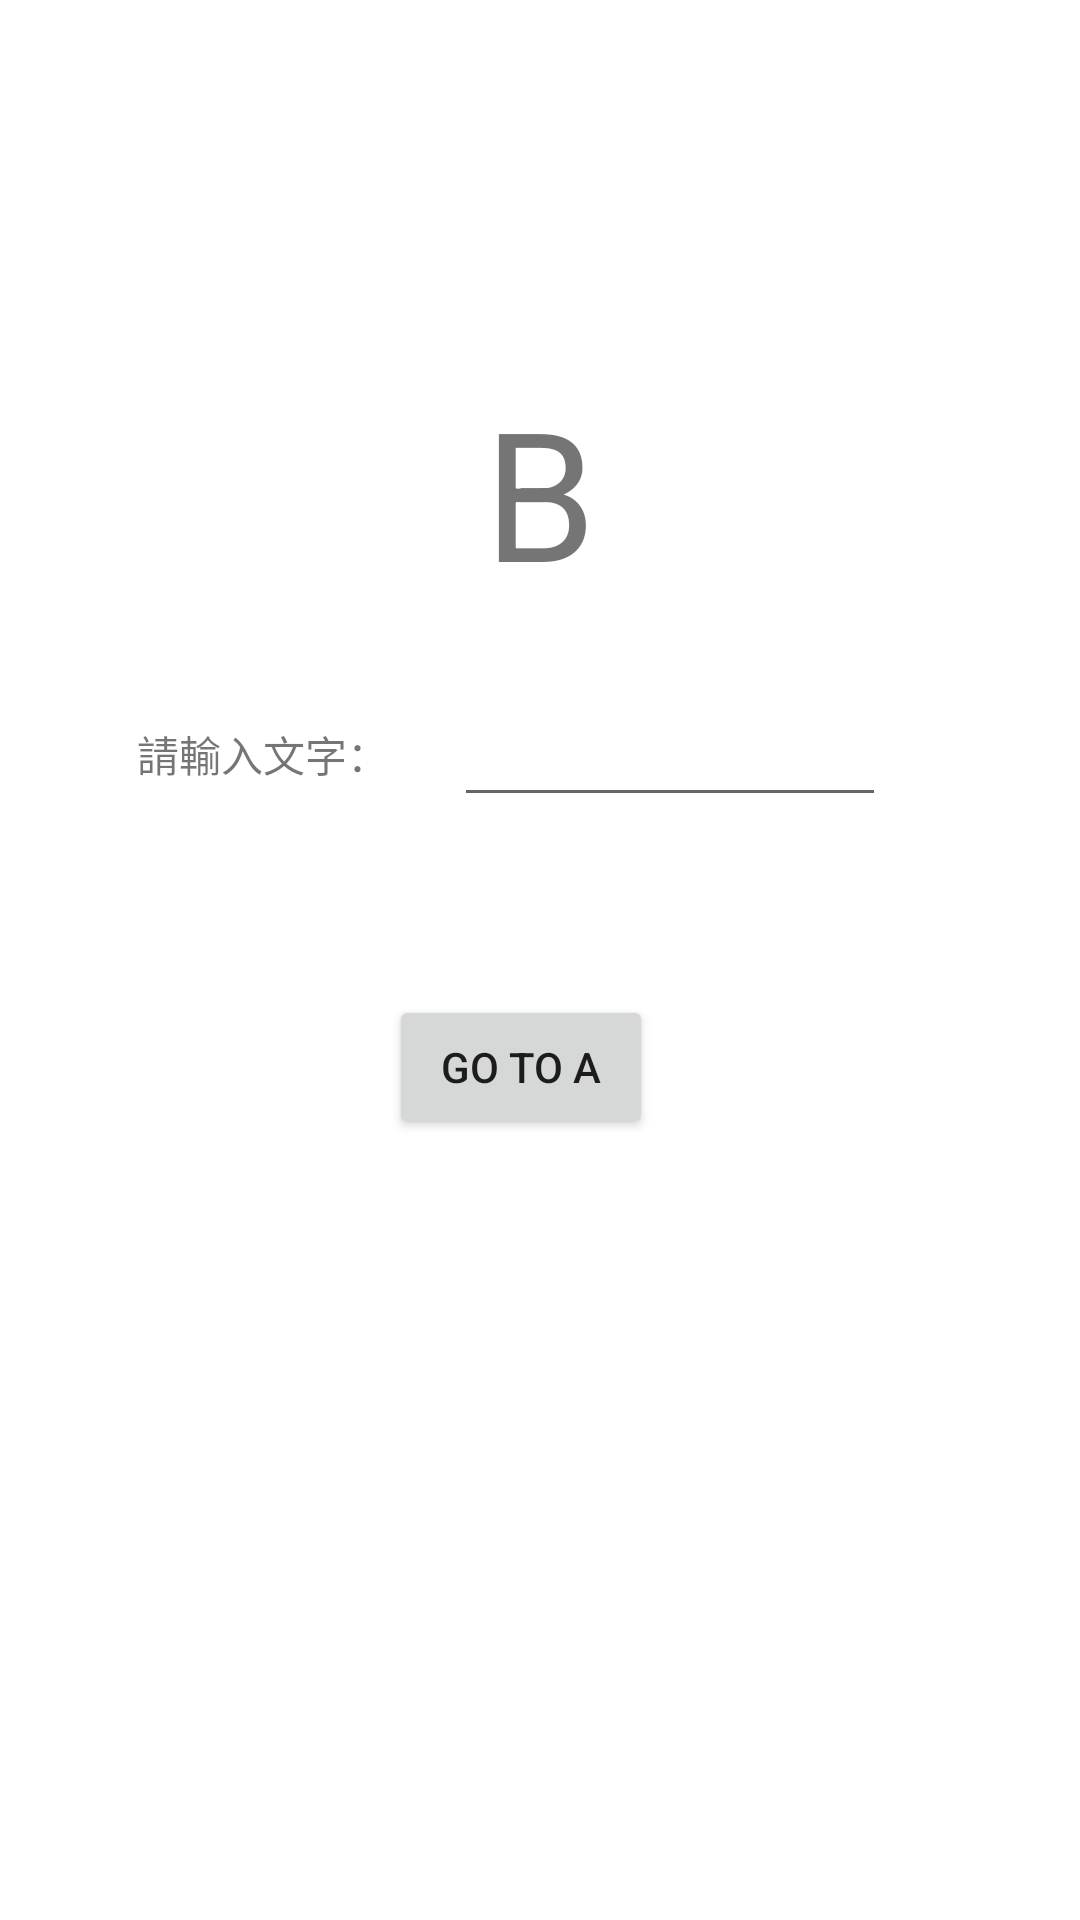

Layout XML and referenced resources for this Android screen:
<!-- AndroidManifest.xml: application theme Theme.Activityvalue -->
<!-- res/layout/activity_main2.xml -->
<?xml version="1.0" encoding="utf-8"?>
<androidx.constraintlayout.widget.ConstraintLayout xmlns:android="http://schemas.android.com/apk/res/android"
    xmlns:app="http://schemas.android.com/apk/res-auto"
    xmlns:tools="http://schemas.android.com/tools"
    android:layout_width="match_parent"
    android:layout_height="match_parent"
    tools:context=".MainActivity2">


    <TextView
        android:id="@+id/textView2"
        android:layout_width="wrap_content"
        android:layout_height="wrap_content"
        android:text="B"
        android:textSize="60dp"
        app:layout_constraintBottom_toBottomOf="parent"
        app:layout_constraintLeft_toLeftOf="parent"
        app:layout_constraintRight_toRightOf="parent"
        app:layout_constraintTop_toTopOf="parent"
        app:layout_constraintVertical_bias="0.221" />

    <LinearLayout
        android:id="@+id/linearLayout"
        android:layout_width="wrap_content"
        android:layout_height="wrap_content"
        android:layout_marginTop="64dp"
        android:orientation="horizontal"
        app:layout_constraintEnd_toEndOf="parent"
        app:layout_constraintStart_toStartOf="parent"
        app:layout_constraintTop_toBottomOf="@+id/textView2">

    </LinearLayout>

    <Button
        android:id="@+id/button"
        android:layout_width="wrap_content"
        android:layout_height="wrap_content"
        android:layout_marginTop="64dp"
        android:onClick="Switch"
        android:text="GO TO A"
        app:layout_constraintEnd_toEndOf="parent"
        app:layout_constraintHorizontal_bias="0.477"
        app:layout_constraintStart_toStartOf="parent"
        app:layout_constraintTop_toBottomOf="@+id/linearLayout" />

    <TextView
        android:id="@+id/word"
        android:layout_width="wrap_content"
        android:layout_height="wrap_content"
        android:layout_marginTop="24dp"
        app:layout_constraintEnd_toEndOf="@+id/button"
        app:layout_constraintStart_toStartOf="@+id/button"
        app:layout_constraintTop_toBottomOf="@+id/button" />

    <TextView
        android:id="@+id/textView"
        android:layout_width="wrap_content"
        android:layout_height="wrap_content"
        android:layout_weight="1"
        android:text="請輸入文字："
        app:layout_constraintBottom_toBottomOf="parent"
        app:layout_constraintEnd_toEndOf="parent"
        app:layout_constraintHorizontal_bias="0.165"
        app:layout_constraintStart_toStartOf="parent"
        app:layout_constraintTop_toTopOf="parent"
        app:layout_constraintVertical_bias="0.389" />

    <EditText
        android:id="@+id/B"
        android:layout_width="144dp"
        android:layout_height="wrap_content"
        android:layout_weight="1"
        android:ems="10"
        android:inputType="textPersonName"
        app:layout_constraintBottom_toBottomOf="parent"
        app:layout_constraintEnd_toEndOf="parent"
        app:layout_constraintHorizontal_bias="0.7"
        app:layout_constraintStart_toStartOf="parent"
        app:layout_constraintTop_toTopOf="parent"
        app:layout_constraintVertical_bias="0.386" />

</androidx.constraintlayout.widget.ConstraintLayout>
<!-- resources referenced by this layout -->
<resources>
  <style name="Theme.Activityvalue" parent="Theme.MaterialComponents.DayNight.DarkActionBar">
          
          <item name="colorPrimary">@color/purple_500</item>
          <item name="colorPrimaryVariant">@color/purple_700</item>
          <item name="colorOnPrimary">@color/white</item>
          
          <item name="colorSecondary">@color/teal_200</item>
          <item name="colorSecondaryVariant">@color/teal_700</item>
          <item name="colorOnSecondary">@color/black</item>
          
          <item name="android:statusBarColor" tools:targetApi="l">?attr/colorPrimaryVariant</item>
          
      </style>
  <!-- not gathered from this repository: default colours our renderer supplied (Android Studio template values) -->
  <color name="purple_500">#FF6200EE</color>
  <color name="purple_700">#FF3700B3</color>
  <color name="teal_200">#FF03DAC5</color>
  <color name="teal_700">#FF018786</color>
  <color name="black">#FF000000</color>
  <color name="white">#FFFFFFFF</color>
</resources>
